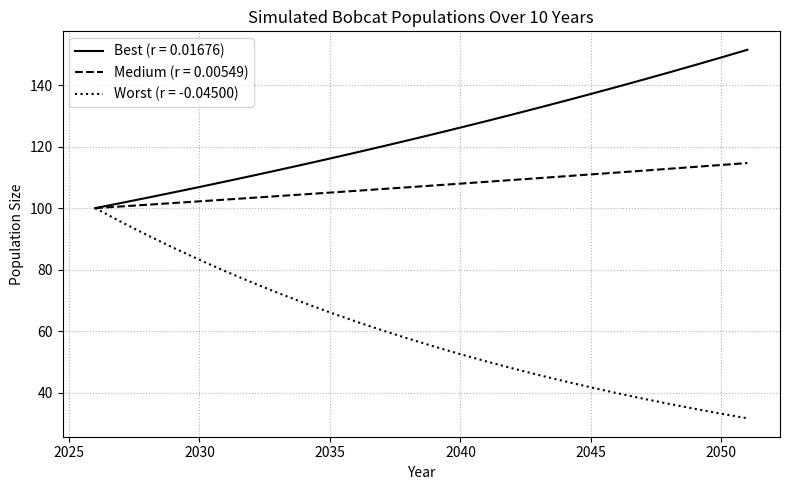

Generate this figure with matplotlib:
import matplotlib.pyplot as plt
import numpy as np
from datetime import datetime

# Parameters
p_0 = 100  # initial population
years = 25


# Growth rates for each environmental condition
r_best = 0.01676
r_medium = 0.00549
r_worst = -0.04500

# Growth
P_best = [p_0]
P_medium = [p_0]
P_worst = [p_0]

# Population models: P(t) = P(t) + (1 + r)
for _ in range(years):
    P_best.append(P_best[-1] * (1 + r_best))
    P_medium.append(P_medium[-1] * (1 + r_medium))
    P_worst.append(P_worst[-1] * (1 + r_worst))

# Generate years on x-axis starting from current year
current_year = datetime.now().year
year_labels = [current_year + i for i in range(years + 1)]

# Plot
plt.figure(figsize=(8,5))
plt.plot(year_labels, P_best, 'k-', label='Best (r = 0.01676)')      # solid black
plt.plot(year_labels, P_medium, 'k--', label='Medium (r = 0.00549)') # dashed
plt.plot(year_labels, P_worst, 'k:', label='Worst (r = -0.04500)')   # dotted

plt.title("Simulated Bobcat Populations Over 10 Years")
plt.xlabel("Year")
plt.ylabel("Population Size")
plt.legend()
plt.grid(True, linestyle=':', color='gray', alpha=0.6)
plt.tight_layout()
plt.show()
